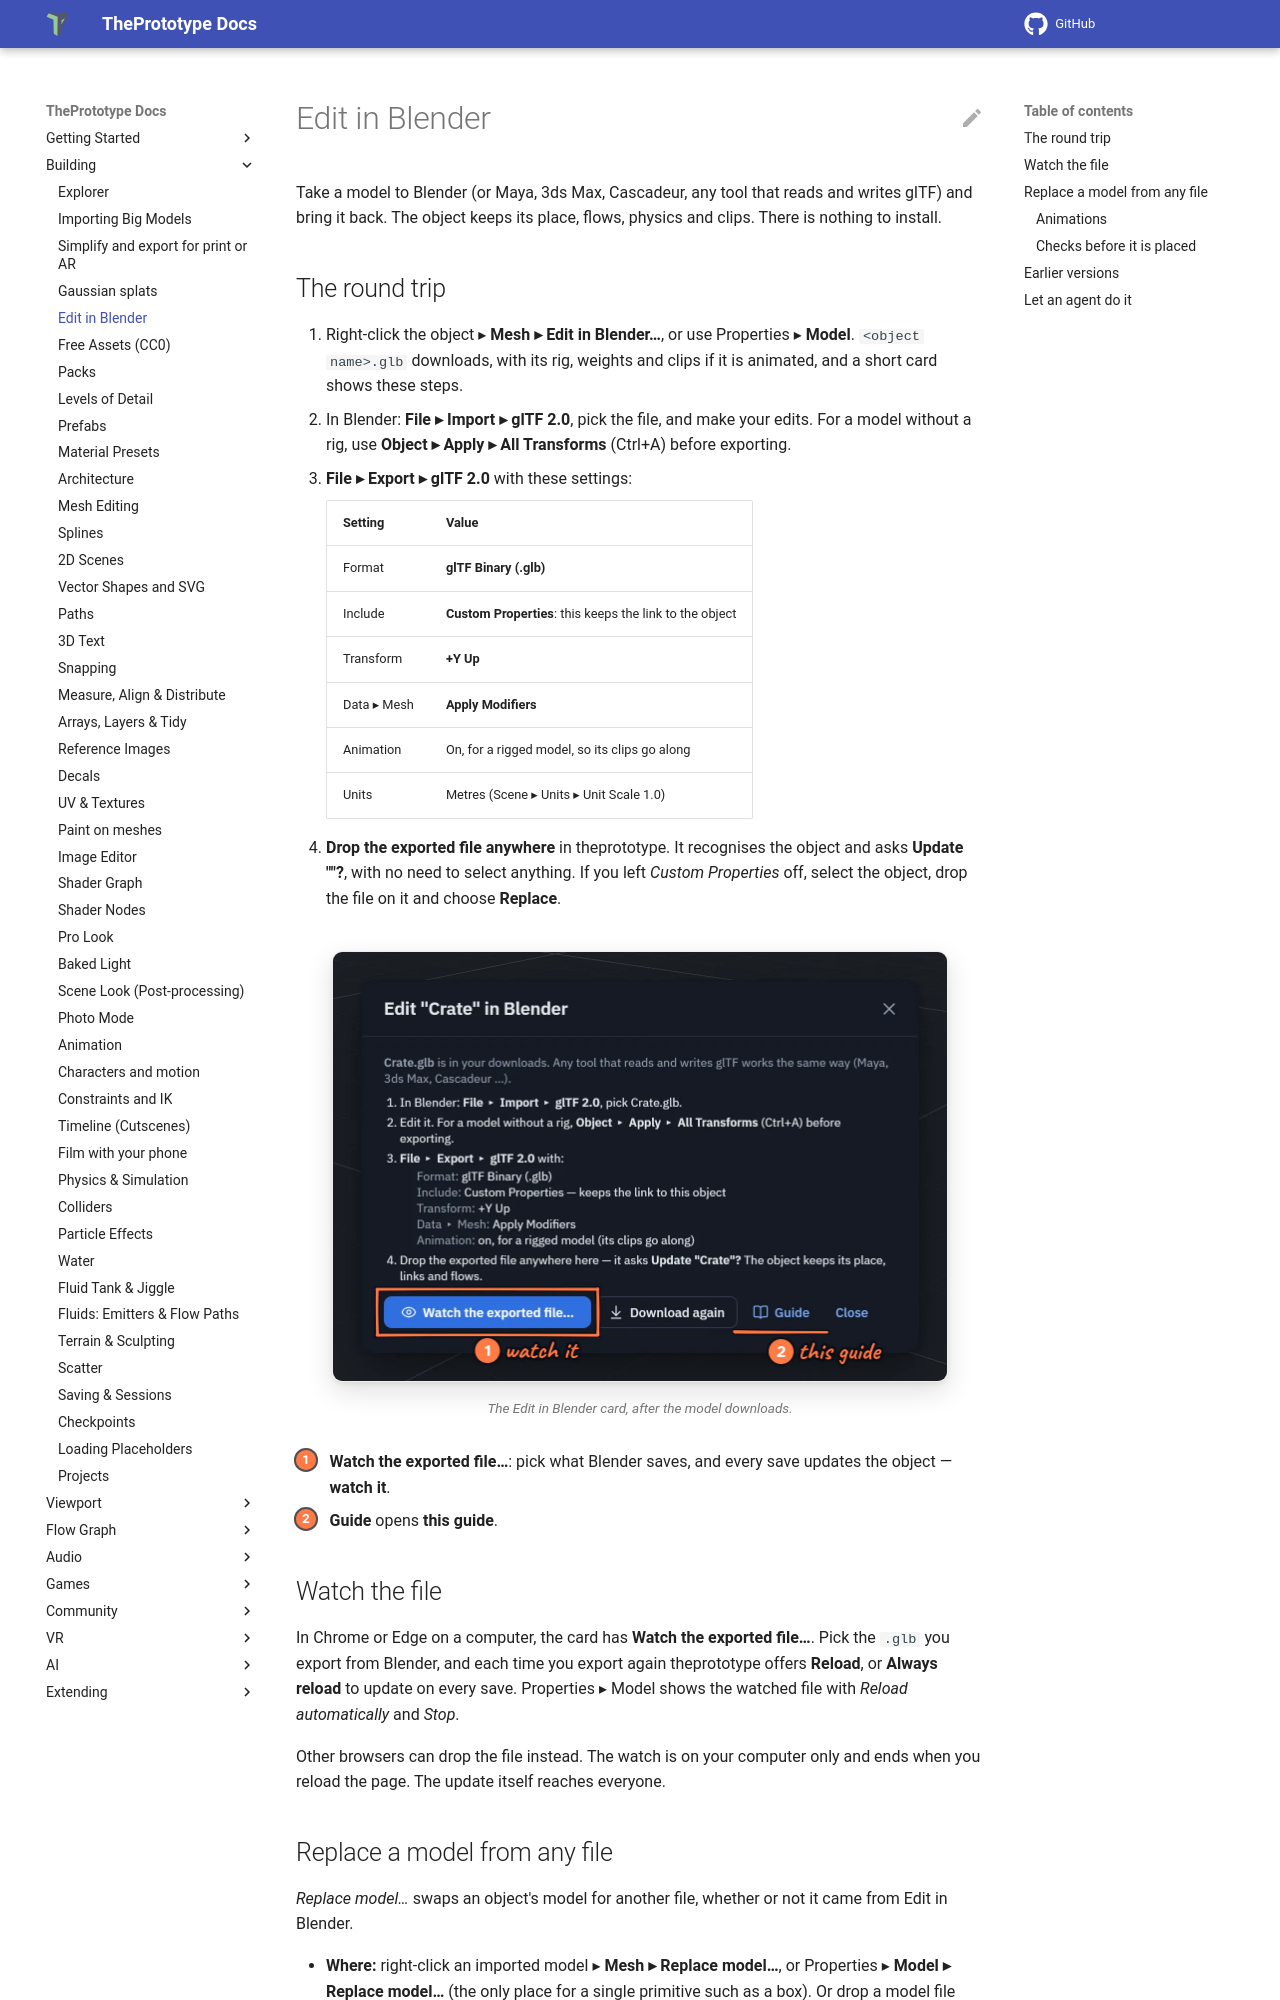

repository: theprototype-app/docs · page: edit-in-blender/index.html · generator: mkdocs

# Edit in Blender

Take a model to Blender (or Maya, 3ds Max, Cascadeur, any tool that reads and writes glTF) and bring it back. The object
keeps its place, flows, physics and clips. There is nothing to install.

## The round trip

1. Right-click the object ▸ **Mesh ▸ Edit in Blender…**, or use Properties ▸ **Model**. `<object name>.glb` downloads, with
   its rig, weights and clips if it is animated, and a short card shows these steps.
2. In Blender: **File ▸ Import ▸ glTF 2.0**, pick the file, and make your edits.
   For a model without a rig, use **Object ▸ Apply ▸ All Transforms** (Ctrl+A) before exporting.
3. **File ▸ Export ▸ glTF 2.0** with these settings:

    | Setting | Value |
    |---|---|
    | Format | **glTF Binary (.glb)** |
    | Include | **Custom Properties**: this keeps the link to the object |
    | Transform | **+Y Up** |
    | Data ▸ Mesh | **Apply Modifiers** |
    | Animation | On, for a rigged model, so its clips go along |
    | Units | Metres (Scene ▸ Units ▸ Unit Scale 1.0) |

4. **Drop the exported file anywhere** in theprototype. It recognises the object and asks **Update "<name>"?**, with no need
   to select anything. If you left *Custom Properties* off, select the object, drop the file on it and choose **Replace**.

![The Edit "Crate" in Blender card: Crate.glb is in your downloads, then four numbered steps with Blender's glTF export settings, and Watch the exported file…, Download again, Guide and Close along the bottom. 1: Watch the exported file. 2: Guide, which opens this page.](img/edit-in-blender/card.webp){ .shot width="616" height="430" loading=lazy }
/// caption
The Edit in Blender card, after the model downloads.
///

<div class="shot-key" markdown>
1. **Watch the exported file…**: pick what Blender saves, and every save updates the object — **watch it**.
2. **Guide** opens **this guide**.
</div>

## Watch the file

In Chrome or Edge on a computer, the card has **Watch the exported file…**. Pick the `.glb` you export from Blender, and each
time you export again theprototype offers **Reload**, or **Always reload** to update on every save. Properties ▸ Model shows
the watched file with *Reload automatically* and *Stop*.

Other browsers can drop the file instead. The watch is on your computer only and ends when you reload the page. The update
itself reaches everyone.
